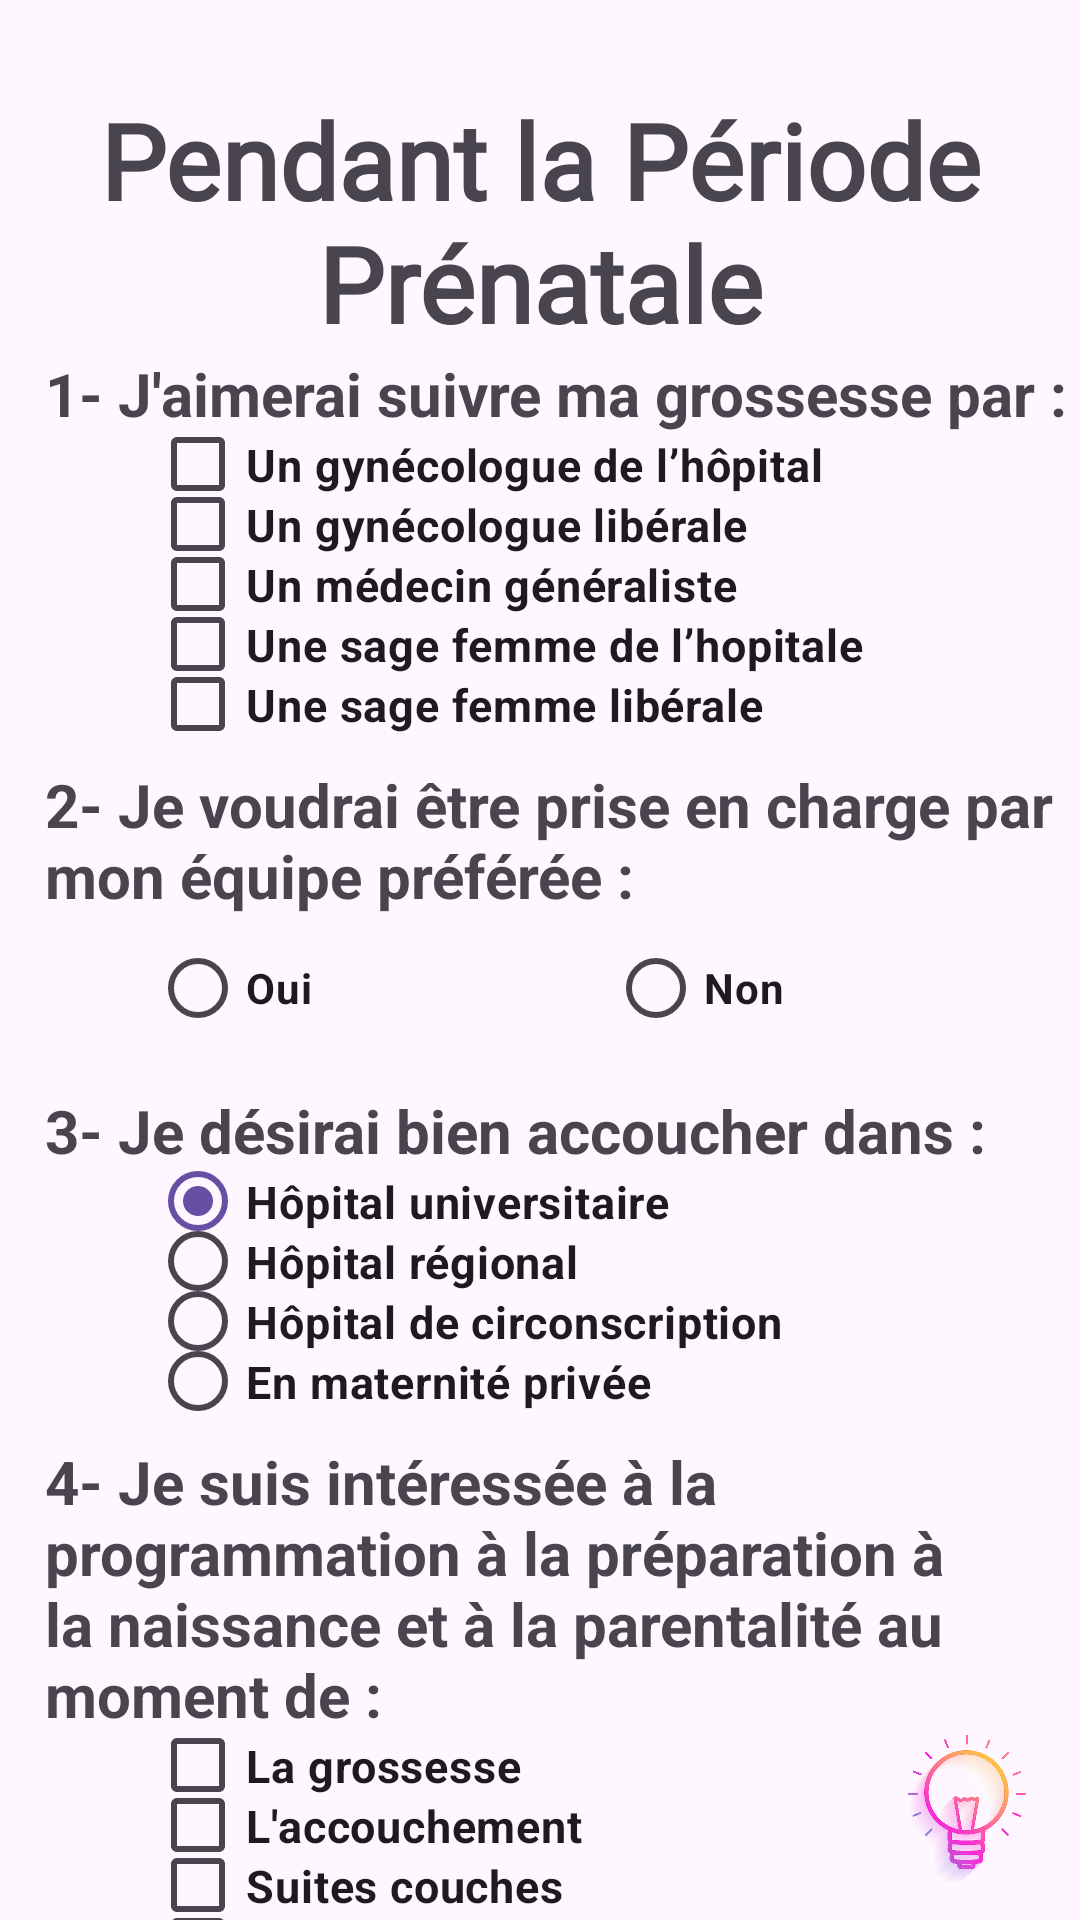

The Android layout XML behind this screen, and the referenced resources:
<!-- AndroidManifest.xml: application theme Theme.MonProjetDeNaissance -->
<!-- res/layout/activity_prenatale.xml -->
<?xml version="1.0" encoding="utf-8"?>
<LinearLayout android:orientation="vertical" xmlns:android="http://schemas.android.com/apk/res/android"
    xmlns:app="http://schemas.android.com/apk/res-auto"
    xmlns:tools="http://schemas.android.com/tools"
    android:layout_width="match_parent"
    android:layout_height="match_parent"
    tools:context=".View.PrenataleActivity"
    android:background="@drawable/roses_background">
    <TextView
        android:id="@+id/prenatal_period"
        android:layout_width="match_parent"
        android:layout_height="wrap_content"
        android:layout_marginTop="30dp"
        android:fontFamily="@font/sorts_mill_goudy"
        android:text="@string/prenatale_periode"
        android:textSize="35sp"
        android:gravity="center"
        android:textStyle="bold" />
    <LinearLayout
        android:orientation="vertical"
        android:layout_width="match_parent"
        android:layout_height="wrap_content"
        android:layout_marginBottom="10dp">
        <TextView
            android:layout_width="wrap_content"
            android:layout_height="wrap_content"
            android:text="@string/Q1"
            android:textStyle="bold"
            android:textSize="20sp"
            android:layout_marginStart="15dp"
            />
        <CheckBox
            android:id="@+id/a"
            android:layout_width="wrap_content"
            android:layout_height="20dp"
            android:text="@string/un_gyn_cologue_de_l_h_pital"
            android:textSize="15sp"
            android:textStyle="bold"
            android:layout_marginStart="50dp"
            />
        <CheckBox
            android:id="@+id/b"
            android:layout_width="wrap_content"
            android:layout_height="20dp"
            android:text="@string/un_gynécologue_libérale"
            android:textSize="15sp"
            android:textStyle="bold"
            android:layout_marginStart="50dp"
            />
        <CheckBox
            android:id="@+id/c"
            android:layout_width="wrap_content"
            android:layout_height="20dp"
            android:text="@string/un_m_decin_g_n_raliste"
            android:textSize="15sp"
            android:textStyle="bold"
            android:layout_marginStart="50dp"
            />
        <CheckBox
            android:id="@+id/d"
            android:layout_width="wrap_content"
            android:layout_height="20dp"
            android:text="@string/une_sage_femme_de_l_hopitale"
            android:textSize="15sp"
            android:textStyle="bold"
            android:layout_marginStart="50dp"
            />
        <CheckBox
            android:id="@+id/e"
            android:layout_width="wrap_content"
            android:layout_height="20dp"
            android:text="@string/une_sage_femme_lib_rale"
            android:textSize="15sp"
            android:textStyle="bold"
            android:layout_marginStart="50dp"
            />
    </LinearLayout>
    <LinearLayout
        android:layout_width="wrap_content"
        android:layout_height="wrap_content"
        android:orientation="vertical"
        android:layout_marginBottom="10dp">
        <TextView
            android:layout_width="wrap_content"
            android:layout_height="wrap_content"
            android:text="@string/Q2"
            android:textStyle="bold"
            android:textSize="20sp"
            android:layout_marginStart="15dp"
            />
        <RadioGroup
            android:orientation="horizontal"
            android:layout_width="match_parent"
            android:layout_height="wrap_content"
            android:layout_gravity="center">
            <RadioButton
                android:id="@+id/Oui"
                android:layout_width="wrap_content"
                android:layout_height="wrap_content"
                android:layout_weight="0.5"
                android:text="@string/Oui"
                android:textStyle="bold"
                android:layout_marginStart="50dp"
                />
            <RadioButton
                android:id="@+id/Non"
                android:layout_width="wrap_content"
                android:layout_height="wrap_content"
                android:layout_weight="0.5"
                android:text="@string/Non"
                android:textStyle="bold"
                />
        </RadioGroup>
    </LinearLayout>
    <LinearLayout
        android:orientation="vertical"
        android:layout_width="match_parent"
        android:layout_height="wrap_content"
        android:layout_marginBottom="10dp">
        <TextView
            android:layout_width="wrap_content"
            android:layout_height="wrap_content"
            android:text="@string/Q3"
            android:textStyle="bold"
            android:textSize="20sp"
            android:layout_marginStart="15dp"
            />
        <RadioGroup
            android:layout_width="wrap_content"
            android:layout_height="wrap_content">
        <RadioButton
            android:id="@+id/f"
            android:layout_width="wrap_content"
            android:layout_height="20dp"
            android:text="@string/h_pital_universitaire"
            android:textSize="15sp"
            android:textStyle="bold"
            android:layout_marginStart="50dp"
            android:checked="true"
            />
        <RadioButton
            android:id="@+id/g"
            android:layout_width="wrap_content"
            android:layout_height="20dp"
            android:text="@string/h_pital_r_gional"
            android:textSize="15sp"
            android:textStyle="bold"
            android:layout_marginStart="50dp"
            android:checked="false"
            />
        <RadioButton
            android:id="@+id/h"
            android:layout_width="wrap_content"
            android:layout_height="20dp"
            android:text="@string/h_pital_de_circonscription"
            android:textSize="15sp"
            android:textStyle="bold"
            android:layout_marginStart="50dp"
            android:checked="false"
            />
        <RadioButton
            android:id="@+id/i"
            android:layout_width="wrap_content"
            android:layout_height="20dp"
            android:text="@string/en_maternit_priv_e"
            android:textSize="15sp"
            android:textStyle="bold"
            android:layout_marginStart="50dp"
            android:checked="false"
            />
        </RadioGroup>
    </LinearLayout>
    <LinearLayout
        android:orientation="vertical"
        android:layout_width="match_parent"
        android:layout_height="wrap_content">
        <TextView
            android:layout_width="wrap_content"
            android:layout_height="wrap_content"
            android:text="@string/Q4"
            android:textStyle="bold"
            android:textSize="20sp"
            android:layout_marginStart="15dp"
            />
        <LinearLayout
            android:layout_width="wrap_content"
            android:layout_height="wrap_content"
            android:orientation="horizontal">
        <LinearLayout
            android:layout_width="wrap_content"
            android:layout_height="wrap_content"
            android:orientation="vertical">
        <CheckBox
            android:id="@+id/j"
            android:layout_width="wrap_content"
            android:layout_height="20dp"
            android:text="@string/la_grossesse"
            android:textSize="15sp"
            android:textStyle="bold"
            android:layout_marginStart="50dp"
            />
        <CheckBox
            android:id="@+id/k"
            android:layout_width="wrap_content"
            android:layout_height="20dp"
            android:text="@string/accouchement_"
            android:textSize="15sp"
            android:textStyle="bold"
            android:layout_marginStart="50dp"
            />
        <CheckBox
            android:id="@+id/l"
            android:layout_width="wrap_content"
            android:layout_height="20dp"
            android:text="@string/suites_couches"
            android:textSize="15sp"
            android:textStyle="bold"
            android:layout_marginStart="50dp"
            />
        <CheckBox
            android:id="@+id/m"
            android:layout_width="wrap_content"
            android:layout_height="20dp"
            android:text="@string/les_diff_rents_moments"
            android:textSize="15sp"
            android:textStyle="bold"
            android:layout_marginStart="50dp"
            />
        </LinearLayout>
            <ImageView
                android:id="@+id/conseilq4"
                android:layout_width="50dp"
                android:layout_height="50dp"
                android:src="@drawable/conseil"
                android:layout_marginStart="50dp"/>
    </LinearLayout>
    </LinearLayout>
    <Button
        android:layout_width="wrap_content"
        android:layout_height="wrap_content"
        android:id="@+id/conf"
        android:text="@string/confirmer"
        android:layout_gravity="end"
        android:layout_marginRight="10dp"
        />
</LinearLayout>
<!-- resources referenced by this layout -->
<resources>
  <!-- drawable conseil: png bitmap (drawable, 698747 bytes) -->
  <string name="Non">Non</string>
  <string name="Oui">Oui</string>
  <string name="Q1">1- J\'aimerai suivre ma grossesse par :</string>
  <string name="Q2">2- Je voudrai être prise en charge par mon équipe préférée :</string>
  <string name="Q3">3- Je désirai bien accoucher dans :</string>
  <string name="Q4">4- Je suis intéressée à la programmation à la préparation à la naissance et à la parentalité au moment de :</string>
  <string name="accouchement_">L\'accouchement</string>
  <string name="confirmer">confirmer</string>
  <string name="en_maternit_priv_e">En maternité privée</string>
  <string name="h_pital_de_circonscription">Hôpital de circonscription</string>
  <string name="h_pital_r_gional">Hôpital régional</string>
  <string name="h_pital_universitaire">Hôpital universitaire</string>
  <string name="la_grossesse">La grossesse</string>
  <string name="les_diff_rents_moments">Les différents moments</string>
  <string name="prenatale_periode">Pendant la Période Prénatale</string>
  <string name="suites_couches">Suites couches</string>
  <string name="un_gyn_cologue_de_l_h_pital">Un gynécologue de l’hôpital</string>
  <string name="un_m_decin_g_n_raliste">Un médecin généraliste</string>
  <string name="une_sage_femme_de_l_hopitale">Une sage femme de l’hopitale</string>
  <string name="une_sage_femme_lib_rale">Une sage femme libérale</string>
  <style name="Theme.MonProjetDeNaissance" parent="Base.Theme.MonProjetDeNaissance" />
  <style name="Base.Theme.MonProjetDeNaissance" parent="Theme.Material3.DayNight.NoActionBar">
          
          
      </style>
</resources>
